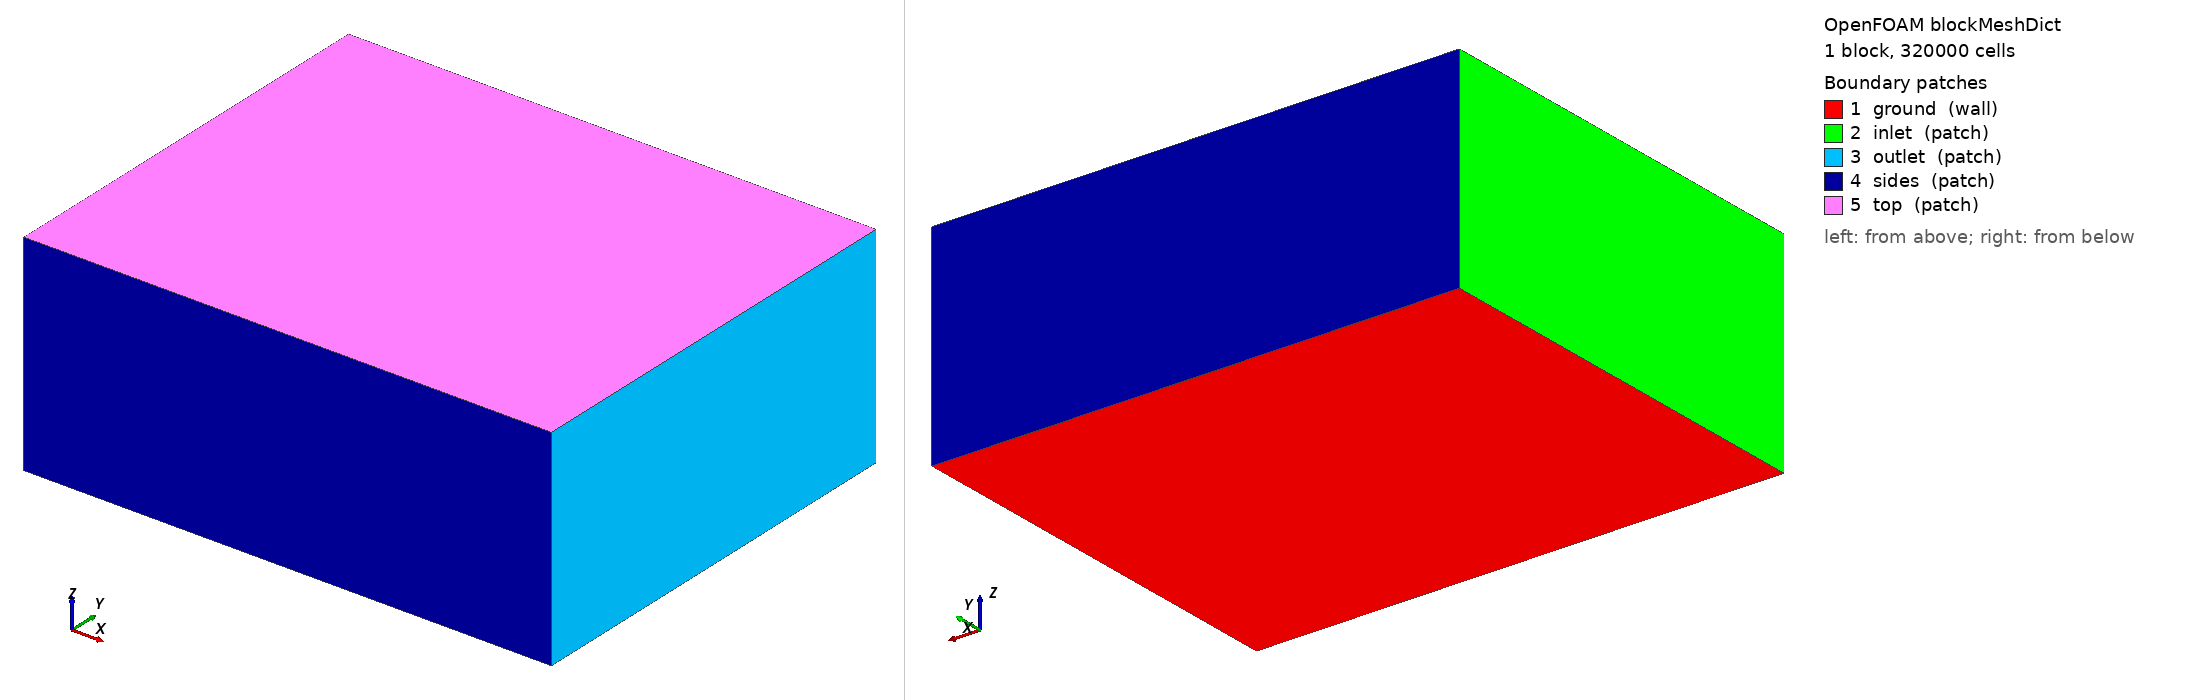

OpenFOAM case: the mesh blockMesh builds from blockMeshDict, 1 block(s), 320000 cells. Boundary patches (legend numbers): 1 ground (wall), 2 inlet (patch), 3 outlet (patch), 4 sides (patch), 5 top (patch). Left view from above one corner, right view from below the opposite corner. Boundary conditions: 0 field file(s) under 0/; 0 of 5 drawn patches have an entry in a shipped field file.

=== system/blockMeshDict ===
/*--------------------------------*- C++ -*----------------------------------*\
  =========                 |
  \\      /  F ield         | OpenFOAM: The Open Source CFD Toolbox
   \\    /   O peration     | Website:  https://openfoam.org
    \\  /    A nd           | Version:  11
     \\/     M anipulation  |
\*---------------------------------------------------------------------------*/
FoamFile
{
    format      ascii;
    class       dictionary;
    location    "system";
    object      blockMeshDict;
}
// * * * * * * * * * * * * * * * * * * * * * * * * * * * * * * * * * * * * * //

vertices
(
    (-240 -240   0) ( 360 -240   0) ( 360  240   0) (-240  240   0)
    (-240 -240 240) ( 360 -240 240) ( 360  240 240) (-240  240 240)
);

blocks
(
    hex (0 1 2 3 4 5 6 7) (100 80 40) simpleGrading (1 1 1)
);

boundary
(
    ground
    {
        type wall;
        faces ((0 3 2 1));
    }
    inlet
    {
        type patch;
        faces ((0 4 7 3));
    }
    outlet
    {
        type patch;
        faces ((1 2 6 5));
    }
    sides
    {
        type patch;
        faces ((0 1 5 4) (3 7 6 2));
    }
    top
    {
        type patch;
        faces ((4 5 6 7));
    }
);

// ************************************************************************* //


=== system/controlDict ===
/*--------------------------------*- C++ -*----------------------------------*\
  =========                 |
  \\      /  F ield         | OpenFOAM: The Open Source CFD Toolbox
   \\    /   O peration     | Website:  https://openfoam.org
    \\  /    A nd           | Version:  11
     \\/     M anipulation  |
\*---------------------------------------------------------------------------*/
FoamFile
{
    format      ascii;
    class       dictionary;
    location    "system";
    object      controlDict;
}
// * * * * * * * * * * * * * * * * * * * * * * * * * * * * * * * * * * * * * //

application     foamRun;

solver          fluid;

startFrom       startTime;

startTime       0;

stopAt          endTime;

endTime        600;

deltaT          1;

writeControl    timeStep;

writeInterval        100;

purgeWrite        2;

writeFormat     ascii;

writePrecision  6;

writeCompression off;

timeFormat      general;

timePrecision   6;

runTimeModifiable true;


libs ("libatmosphericModels.so");

functions
{
    minmax
    {
        type            volFieldValue;
        libs            ("libfieldFunctionObjects.so");
        fields          (k epsilon nut T p_rgh);
        writeFields     no;
        select          all;
        operation       max;
        writeLocation   yes;
        writeControl    timeStep;
        writeInterval   1;
        log             no;
    }
    #includeFunc residuals(p_rgh, U, h, k, epsilon)

    bundleTL
    {
        type            volFieldValue;
        libs            ("libfieldFunctionObjects.so");
        writeControl    timeStep;
        writeInterval   1;
        log             false;
        writeFields     false;
        select          cellZone;
        cellZone        bundleL;
        operation       volIntegrate;
        fields          (T);
    }

    bundleTR
    {
        $bundleTL;
        cellZone        bundleR;
    }
}

// ************************************************************************* //
